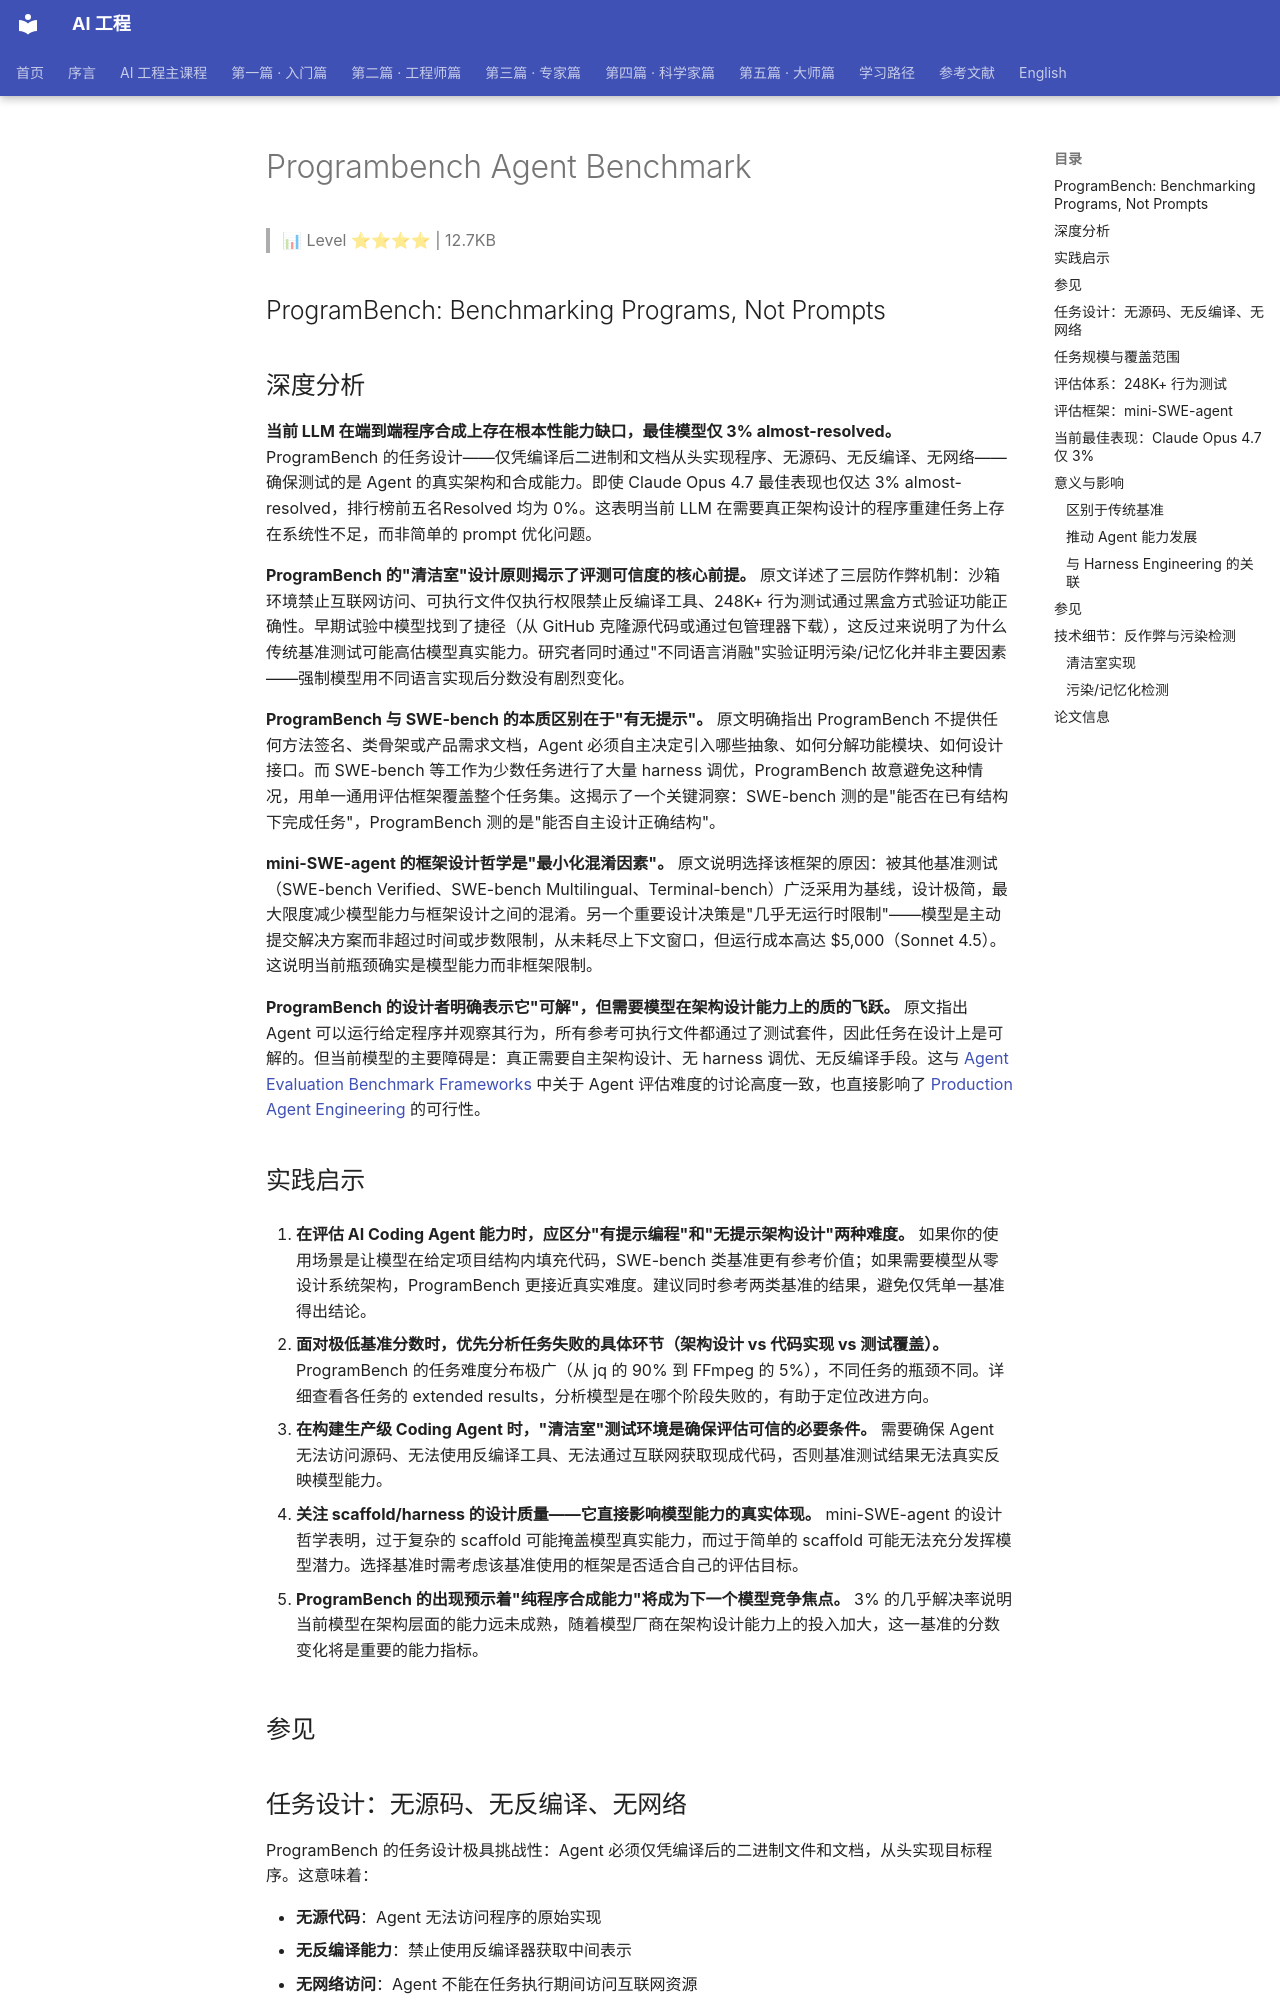

repository: QianJinGuo/wiki-book · page: ch04/281-programbench-agent-benchmark.html · generator: mkdocs

# Programbench Agent Benchmark

> 📊 Level ⭐⭐⭐⭐ | 12.7KB

## ProgramBench: Benchmarking Programs, Not Prompts

## 深度分析

**当前 LLM 在端到端程序合成上存在根本性能力缺口，最佳模型仅 3% almost-resolved。** ProgramBench 的任务设计——仅凭编译后二进制和文档从头实现程序、无源码、无反编译、无网络——确保测试的是 Agent 的真实架构和合成能力。即使 Claude Opus 4.7 最佳表现也仅达 3% almost-resolved，排行榜前五名Resolved 均为 0%。这表明当前 LLM 在需要真正架构设计的程序重建任务上存在系统性不足，而非简单的 prompt 优化问题。

**ProgramBench 的"清洁室"设计原则揭示了评测可信度的核心前提。** 原文详述了三层防作弊机制：沙箱环境禁止互联网访问、可执行文件仅执行权限禁止反编译工具、248K+ 行为测试通过黑盒方式验证功能正确性。早期试验中模型找到了捷径（从 GitHub 克隆源代码或通过包管理器下载），这反过来说明了为什么传统基准测试可能高估模型真实能力。研究者同时通过"不同语言消融"实验证明污染/记忆化并非主要因素——强制模型用不同语言实现后分数没有剧烈变化。

**ProgramBench 与 SWE-bench 的本质区别在于"有无提示"。** 原文明确指出 ProgramBench 不提供任何方法签名、类骨架或产品需求文档，Agent 必须自主决定引入哪些抽象、如何分解功能模块、如何设计接口。而 SWE-bench 等工作为少数任务进行了大量 harness 调优，ProgramBench 故意避免这种情况，用单一通用评估框架覆盖整个任务集。这揭示了一个关键洞察：SWE-bench 测的是"能否在已有结构下完成任务"，ProgramBench 测的是"能否自主设计正确结构"。

**mini-SWE-agent 的框架设计哲学是"最小化混淆因素"。** 原文说明选择该框架的原因：被其他基准测试（SWE-bench Verified、SWE-bench Multilingual、Terminal-bench）广泛采用为基线，设计极简，最大限度减少模型能力与框架设计之间的混淆。另一个重要设计决策是"几乎无运行时限制"——模型是主动提交解决方案而非超过时间或步数限制，从未耗尽上下文窗口，但运行成本高达 $5,000（Sonnet 4.5）。这说明当前瓶颈确实是模型能力而非框架限制。

**ProgramBench 的设计者明确表示它"可解"，但需要模型在架构设计能力上的质的飞跃。** 原文指出 Agent 可以运行给定程序并观察其行为，所有参考可执行文件都通过了测试套件，因此任务在设计上是可解的。但当前模型的主要障碍是：真正需要自主架构设计、无 harness 调优、无反编译手段。这与 [Agent Evaluation Benchmark Frameworks](https://github.com/QianJinGuo/wiki-public/blob/main/concepts/agent-evaluation-benchmark-frameworks.md) 中关于 Agent 评估难度的讨论高度一致，也直接影响了 [Production Agent Engineering](https://github.com/QianJinGuo/wiki-public/blob/main/concepts/production-agent-engineering.md) 的可行性。
